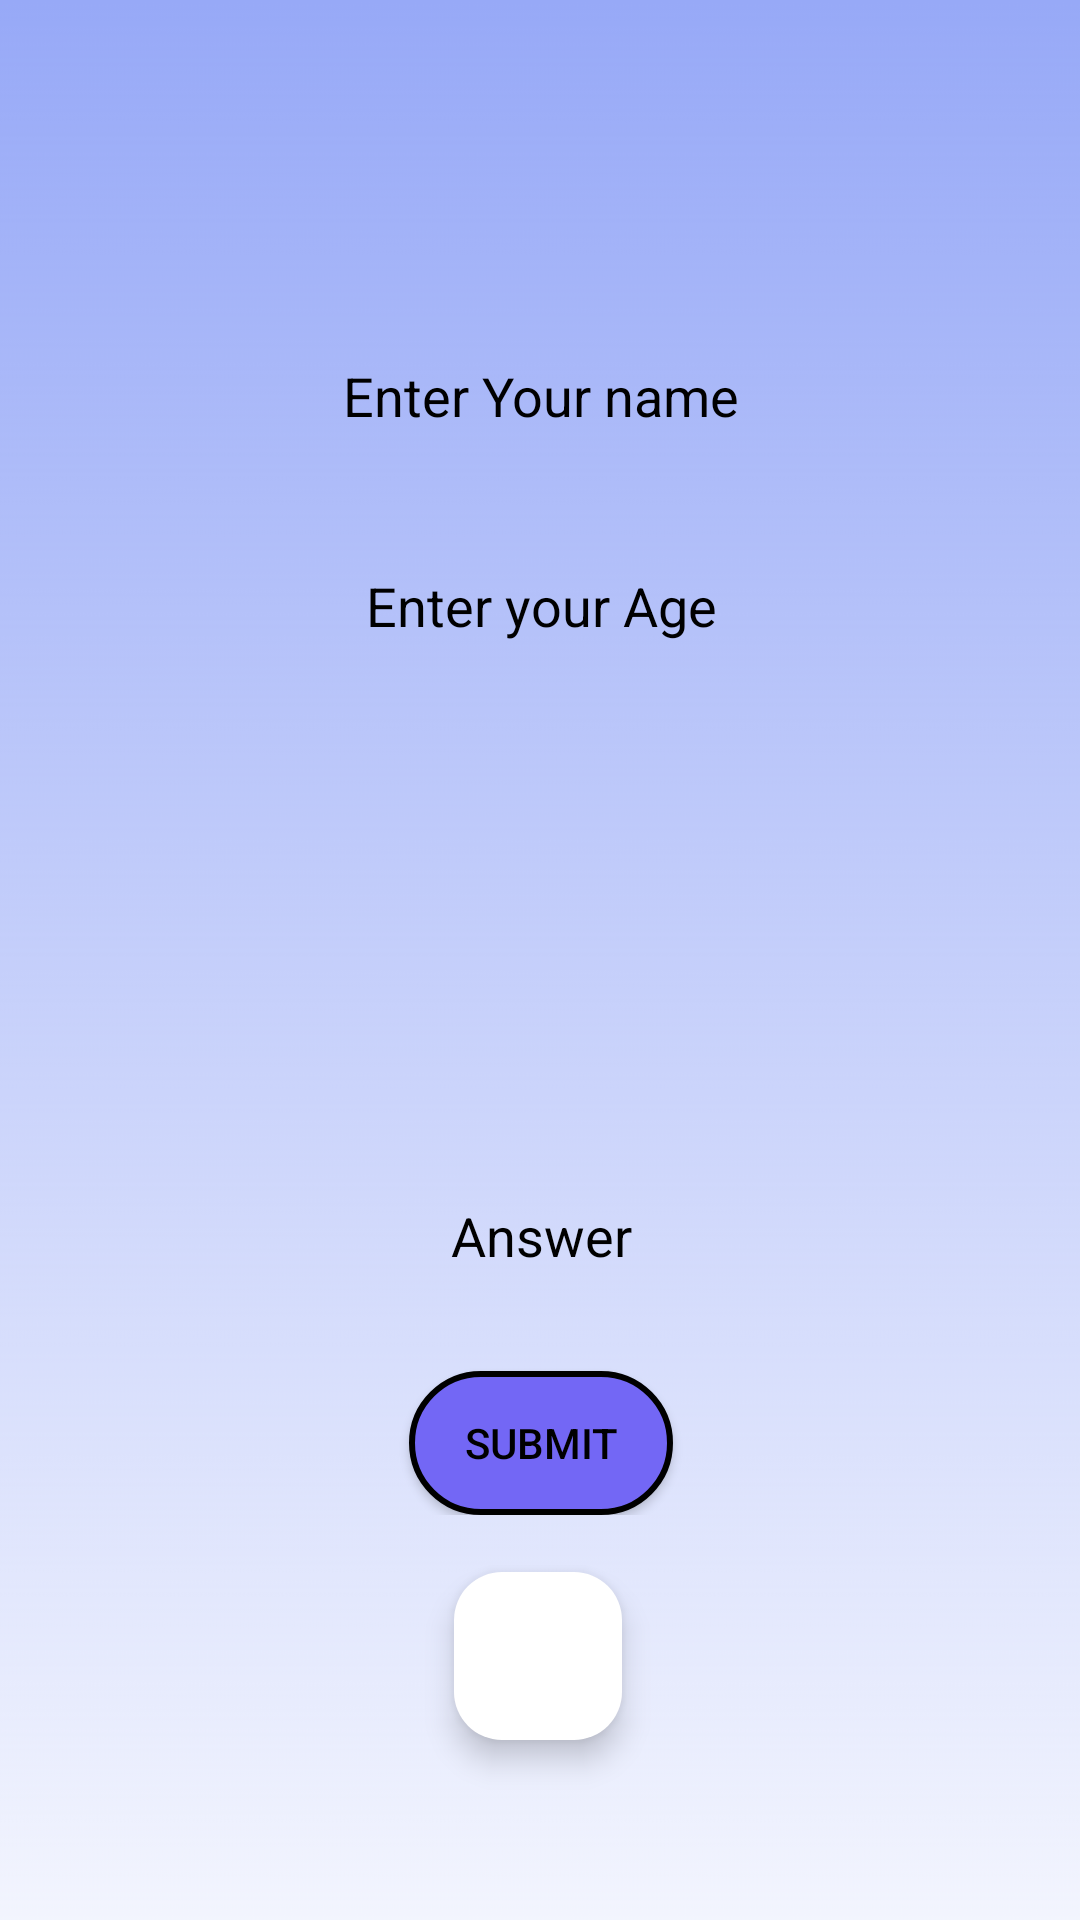

The Android layout XML behind this screen, and the referenced resources:
<!-- AndroidManifest.xml: application theme Theme.BeginnerBanking -->
<!-- res/layout/activity_create_account.xml -->
<?xml version="1.0" encoding="utf-8"?>
<androidx.constraintlayout.widget.ConstraintLayout xmlns:android="http://schemas.android.com/apk/res/android"
    xmlns:app="http://schemas.android.com/apk/res-auto"
    xmlns:tools="http://schemas.android.com/tools"
    android:id="@+id/main"
    android:layout_width="match_parent"
    android:layout_height="match_parent"
    android:background="@drawable/gradientdarkblue"
    tools:context=".CreateAccount">

    <ScrollView
        android:id="@+id/scrollView2"
        android:layout_width="393dp"
        android:layout_height="643dp"
        app:layout_constraintBottom_toBottomOf="parent"
        app:layout_constraintEnd_toEndOf="parent"
        app:layout_constraintStart_toStartOf="parent"
        app:layout_constraintTop_toTopOf="parent">

        <LinearLayout
            android:layout_width="match_parent"
            android:layout_height="wrap_content"
            android:orientation="vertical">

            <EditText
                android:id="@+id/editTextText"
                android:layout_width="300dp"
                android:layout_height="50dp"
                android:layout_gravity="center_horizontal"
                android:layout_marginTop="108dp"
                android:layout_marginBottom="20dp"
                android:background="@drawable/edittext_background"
                android:ems="10"
                android:hint="Enter Your name"
                android:inputType="text"
                android:textAlignment="center"
                android:textColor="#000000"
                android:textColorHint="#000000"
                android:textColorLink="#FFFFFF" />

            <EditText
                android:id="@+id/editTextText2"
                android:layout_width="300dp"
                android:layout_height="50dp"
                android:layout_gravity="center"
                android:layout_marginBottom="20dp"
                android:background="@drawable/edittext_background"
                android:ems="10"
                android:hint="Enter your Age"
                android:inputType="number"
                android:textAlignment="center"
                android:textColor="#000000"
                android:textColorHint="#000000" />

            <Spinner
                android:id="@+id/GenderSpinner"
                android:layout_width="300dp"
                android:layout_height="50dp"
                android:layout_gravity="center"
                android:layout_marginBottom="20dp"

                android:background="@drawable/edittext_background"
                android:popupBackground="@color/your_custom_color"
                android:textAlignment="center" />

            <Spinner
                android:id="@+id/mySpinner"
                android:layout_width="300dp"
                android:layout_height="50dp"
                android:layout_gravity="center"
                android:layout_marginBottom="20dp"

                android:background="@drawable/edittext_background"
                android:popupBackground="@color/your_custom_color"
                android:textAlignment="center" />

            <EditText
                android:id="@+id/editTextText3"

                android:layout_width="300dp"
                android:layout_height="50dp"
                android:layout_gravity="center"
                android:layout_marginBottom="20dp"
                android:background="@drawable/edittext_background"
                android:ems="10"
                android:hint="Answer"
                android:inputType="text"
                android:textAlignment="center"
                android:textColor="#000000"
                android:textColorHint="#000000" />

            <androidx.appcompat.widget.AppCompatButton
                android:id="@+id/button"
                android:layout_width="wrap_content"
                android:layout_height="wrap_content"


                android:layout_gravity="center_horizontal"
                android:background="@drawable/new_button_background4"
                android:onClick="homeActivity"
                android:padding="10dp"
                android:text="Submit"
                android:textColor="#000000" />
        </LinearLayout>
    </ScrollView>

    <com.google.android.material.floatingactionbutton.FloatingActionButton
        android:id="@+id/floatingActionButton6"
        android:layout_width="wrap_content"
        android:layout_height="wrap_content"
        android:layout_marginBottom="60dp"
        android:background="#FFFDFD"
        android:clickable="true"
        android:onClick="homeActivity"
        app:backgroundTint="@android:color/white"
        app:layout_constraintBottom_toBottomOf="parent"
        app:layout_constraintEnd_toEndOf="parent"
        app:layout_constraintHorizontal_bias="0.498"
        app:layout_constraintStart_toStartOf="parent"
        app:layout_constraintTop_toBottomOf="@+id/button"
        app:layout_constraintVertical_bias="1.0"
        app:srcCompat="@drawable/home"
        app:strokeColor="@android:color/black"
        app:strokeWidth="2dp"
        app:tint="@android:color/holo_blue_light" />
</androidx.constraintlayout.widget.ConstraintLayout>
<!-- resources referenced by this layout -->
<resources>
  <color name="your_custom_color">#F0F0F0</color>
  <!-- drawable gradientdarkblue: png bitmap (drawable, 12182 bytes) -->
  <!-- drawable new_button_background4 (drawable) -->
  <shape xmlns:android="http://schemas.android.com/apk/res/android"
       android:shape="rectangle">
       <solid android:color="#7367F5"/>
       <stroke android:width="2dp" android:color="#000000" />
       <corners android:radius="32dp" />
   </shape>
  <style name="Theme.BeginnerBanking" parent="Base.Theme.BeginnerBanking" />
  <style name="Base.Theme.BeginnerBanking" parent="Theme.Material3.DayNight.NoActionBar">
          
          
      </style>
</resources>
